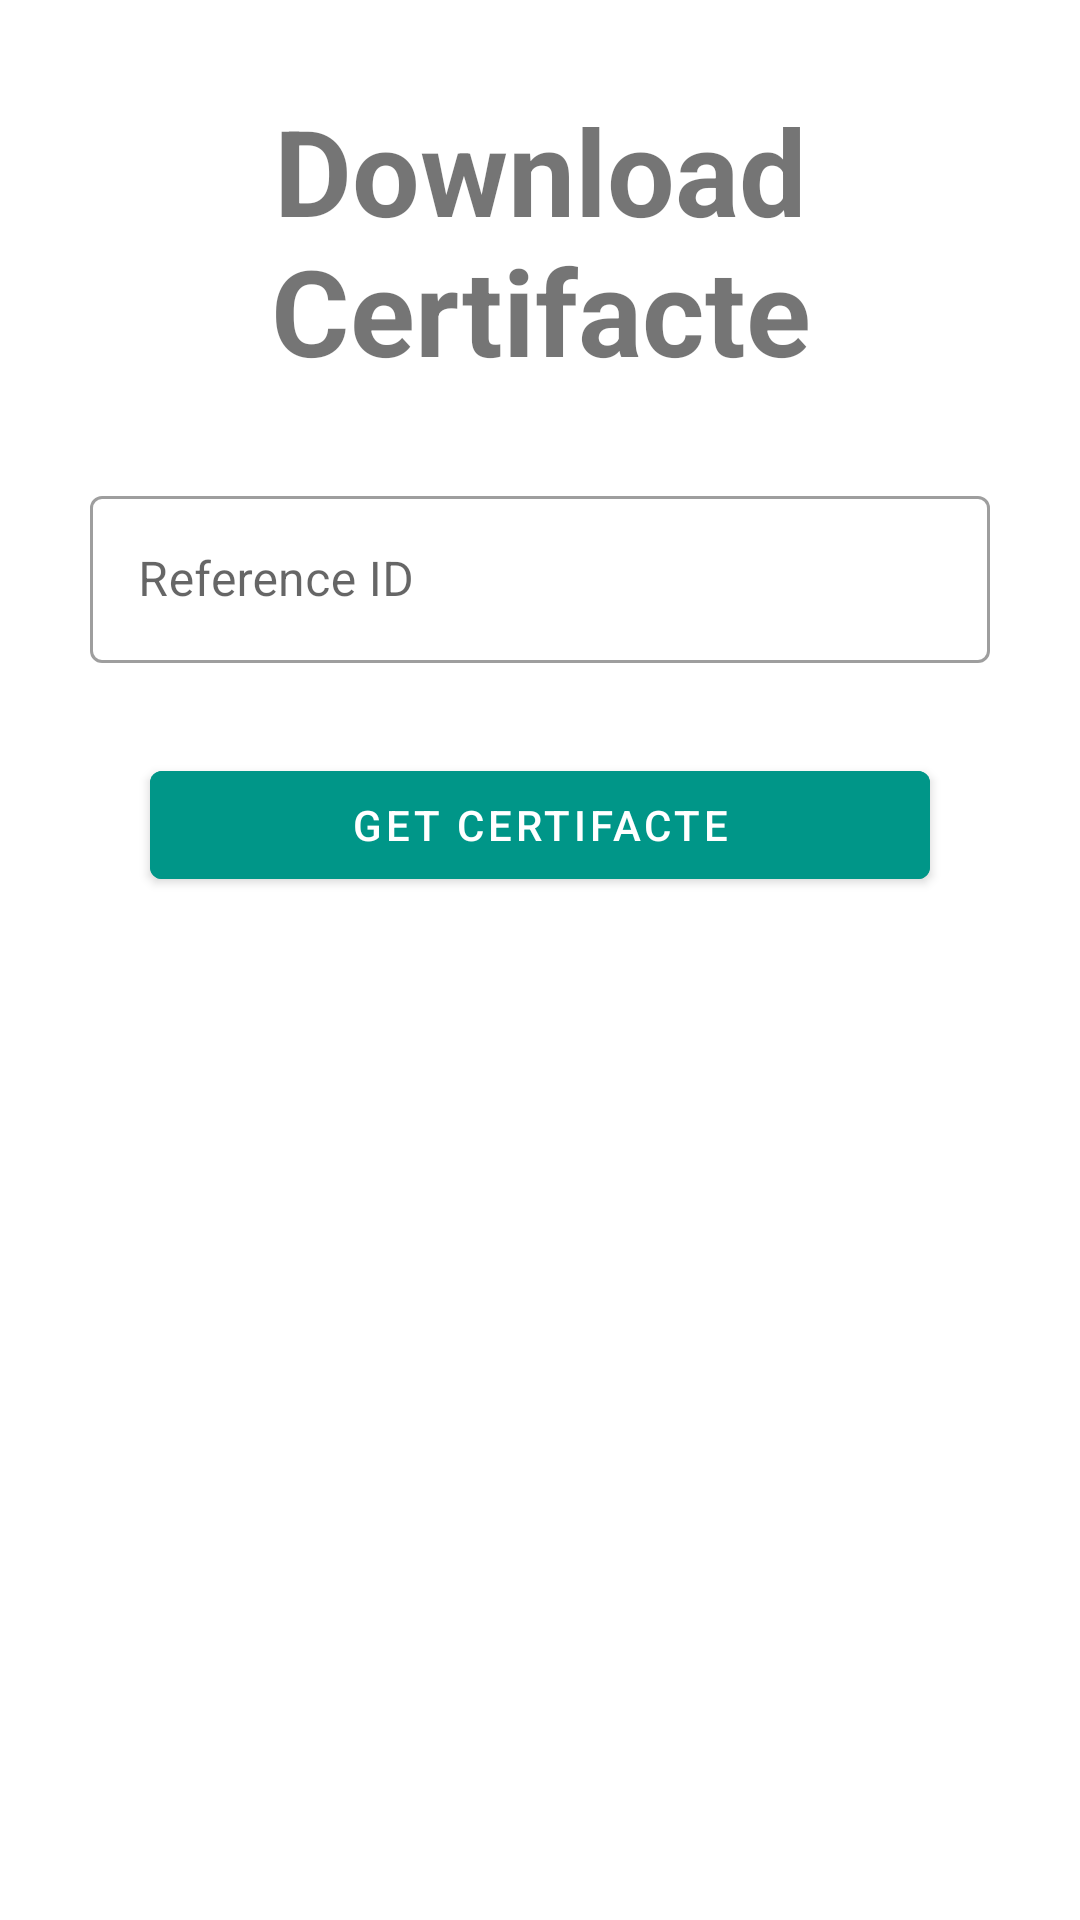

Layout XML and referenced resources for this Android screen:
<!-- AndroidManifest.xml: application theme Theme.Covaxin -->
<!-- res/layout/activity_download_certifacte.xml -->
<?xml version="1.0" encoding="utf-8"?>
<ScrollView xmlns:android="http://schemas.android.com/apk/res/android"
    xmlns:app="http://schemas.android.com/apk/res-auto"
    xmlns:tools="http://schemas.android.com/tools"
    android:layout_width="match_parent"
    android:layout_height="match_parent"
    tools:context=".DownloadCertifacte">
    <LinearLayout
        android:layout_width="wrap_content"
        android:layout_height="wrap_content"
        android:orientation="vertical"
        android:layout_margin="30dp">
    <TextView
        android:id="@+id/Text"
        android:layout_width="match_parent"
        android:layout_height="wrap_content"
        android:text="Download Certifacte"
        android:textAlignment="center"
        android:textStyle="bold"
        android:textSize="40dp"
        android:layout_marginBottom="30dp"/>
    />
    <com.google.android.material.textfield.TextInputLayout
        style="@style/Widget.MaterialComponents.TextInputLayout.OutlinedBox"
        android:layout_width="match_parent"
        android:layout_height="wrap_content"
        android:hint="Reference ID"
        android:layout_marginBottom="30dp"
        app:startIconDrawable="@drawable/add_person"
        >
        <com.google.android.material.textfield.TextInputEditText
            android:layout_width="match_parent"
            android:layout_height="wrap_content"
            android:id="@+id/ref_number"
            android:inputType="phone"
            />
    </com.google.android.material.textfield.TextInputLayout>
    <com.google.android.material.button.MaterialButton
        android:id="@+id/ref_submit"
        android:layout_width="match_parent"
        android:layout_height="wrap_content"
        android:layout_gravity="center"
        android:backgroundTint="#009688"
        android:layout_marginLeft="20dp"
        android:layout_marginRight="20dp"
        android:text="Get Certifacte">
    </com.google.android.material.button.MaterialButton>
    </LinearLayout>
</ScrollView>
<!-- resources referenced by this layout -->
<resources>
  <style name="Theme.Covaxin" parent="Theme.MaterialComponents.DayNight.DarkActionBar">
          
          <item name="colorPrimary">@color/purple_500</item>
          <item name="colorPrimaryVariant">@color/purple_700</item>
          <item name="colorOnPrimary">@color/white</item>
          
          <item name="colorSecondary">@color/teal_200</item>
          <item name="colorSecondaryVariant">@color/teal_700</item>
          <item name="colorOnSecondary">@color/black</item>
          
          <item name="android:statusBarColor" tools:targetApi="l">?attr/colorPrimaryVariant</item>
          
      </style>
  <!-- not gathered from this repository: default colours our renderer supplied (Android Studio template values) -->
  <color name="purple_500">#FF6200EE</color>
  <color name="purple_700">#FF3700B3</color>
  <color name="teal_200">#FF03DAC5</color>
  <color name="teal_700">#FF018786</color>
  <color name="black">#FF000000</color>
  <color name="white">#FFFFFFFF</color>
</resources>
